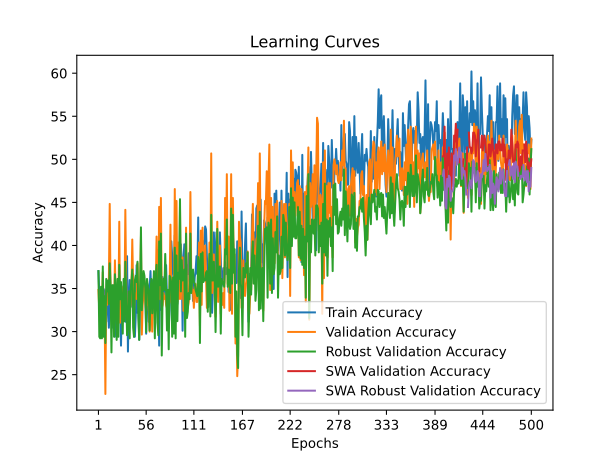

Data behind this chart, as committed beside it:
time; train_accuracy; train_loss; valid_accuracy; valid_loss; valid_accuracy_robust; valid_accuracy_swa; valid_accuracy_robust_swa
38,8311; 37,0242; 1,3240; 34,8276; 1,0968; 37,0236; 34,8276; 37,0236
81,8906; 34,2561; 1,1391; 32,4138; 1,1211; 29,4011; 32,4138; 29,4011
112,2240; 34,2561; 1,1376; 32,4138; 1,1372; 29,2196; 32,4138; 29,2196
152,8338; 33,5640; 1,1036; 32,7586; 1,1045; 35,2087; 32,7586; 35,2087
181,5071; 32,1799; 1,1139; 32,4138; 1,1092; 29,2196; 32,4138; 29,2196
211,4295; 29,7578; 1,1042; 36,8966; 1,0883; 37,5681; 36,8966; 37,5681
259,5317; 34,9481; 1,0945; 32,7586; 1,1059; 29,4011; 32,7586; 29,4011
291,3563; 34,6021; 1,1093; 33,7931; 1,1584; 34,1198; 33,7931; 34,1198
338,2531; 32,5260; 1,1070; 22,7586; 1,1161; 28,6751; 22,7586; 28,6751
368,2758; 31,1419; 1,1105; 34,8276; 1,0954; 36,1162; 34,8276; 36,1162
402,5807; 35,2941; 1,0937; 33,1034; 1,1473; 34,6642; 33,1034; 34,6642
448,6644; 33,5640; 1,0985; 34,4828; 1,0908; 35,9347; 34,4828; 35,9347
487,4557; 30,4498; 1,1637; 35,8621; 1,1973; 33,2123; 35,8621; 33,2123
519,1932; 32,1799; 1,1305; 44,8276; 1,0657; 37,9310; 44,8276; 37,9310
549,7145; 34,9481; 1,1228; 34,4828; 1,0967; 35,2087; 34,4828; 35,2087
605,4438; 34,2561; 1,1014; 31,7241; 1,1373; 27,5862; 31,7241; 27,5862
637,5936; 33,2180; 1,1312; 32,7586; 1,1065; 35,3902; 32,7586; 35,3902
672,8903; 30,4498; 1,1162; 33,1034; 1,1024; 35,3902; 33,1034; 35,3902
702,7700; 34,6021; 1,1225; 32,4138; 1,1949; 29,4011; 32,4138; 29,4011
748,1497; 29,4118; 1,1604; 38,2759; 1,0886; 36,6606; 38,2759; 36,6606
789,0020; 35,2941; 1,0992; 33,1034; 1,1973; 34,6642; 33,1034; 34,6642
833,3471; 29,7578; 1,1267; 32,4138; 1,2202; 29,0381; 32,4138; 29,0381
867,1712; 34,6021; 1,1262; 34,4828; 1,1144; 36,1162; 34,4828; 36,1162
918,8671; 33,5640; 1,1542; 32,4138; 1,3018; 29,4011; 32,4138; 29,4011
951,6794; 33,5640; 1,1282; 42,7586; 1,0970; 37,7495; 42,7586; 37,7495
986,6795; 33,5640; 1,1510; 31,0345; 1,0934; 33,7568; 31,0345; 33,7568
1021,3768; 28,3737; 1,1254; 34,4828; 1,0838; 35,7532; 34,4828; 35,7532
1078,1972; 33,5640; 1,1281; 35,1724; 1,1066; 32,6679; 35,1724; 32,6679
1108,2561; 31,8339; 1,1187; 32,4138; 1,1253; 29,7641; 32,4138; 29,7641
1146,1272; 35,2941; 1,0909; 34,4828; 1,1119; 36,1162; 34,4828; 36,1162
1187,7270; 31,8339; 1,1628; 33,1034; 1,0977; 31,2160; 33,1034; 31,2160
1220,5784; 31,1419; 1,1136; 44,1379; 1,0874; 38,1125; 44,1379; 38,1125
1249,2992; 35,2941; 1,1057; 35,1724; 1,1016; 33,9383; 35,1724; 33,9383
1281,0624; 38,7543; 1,1270; 32,4138; 1,1308; 29,5826; 32,4138; 29,5826
1328,9527; 27,6817; 1,1799; 32,7586; 1,1020; 31,0345; 32,7586; 31,0345
1359,1213; 33,5640; 1,1342; 33,1034; 1,1100; 34,6642; 33,1034; 34,6642
1392,8474; 35,9862; 1,0923; 32,4138; 1,1478; 29,2196; 32,4138; 29,2196
1422,7515; 34,2561; 1,1325; 33,1034; 1,1133; 34,8457; 33,1034; 34,8457
1471,7644; 35,9862; 1,1490; 34,4828; 1,0834; 35,7532; 34,4828; 35,7532
1505,1849; 32,8720; 1,1225; 40,6897; 1,0878; 37,2051; 40,6897; 37,2051
1539,2228; 36,6782; 1,1021; 35,1724; 1,1119; 30,4900; 35,1724; 30,4900
1568,4567; 29,4118; 1,1259; 32,4138; 1,1733; 29,4011; 32,4138; 29,4011
1612,6723; 29,4118; 1,1426; 34,4828; 1,1100; 35,9347; 34,4828; 35,9347
1654,8497; 31,8339; 1,1598; 34,1379; 1,1253; 36,4791; 34,1379; 36,4791
1685,0775; 37,7163; 1,1082; 33,7931; 1,1135; 35,7532; 33,7931; 35,7532
1728,4832; 32,1799; 1,1073; 37,9310; 1,0771; 38,1125; 37,9310; 38,1125
1767,4682; 33,9100; 1,1176; 34,1379; 1,1060; 31,5789; 34,1379; 31,5789
1813,9814; 29,0657; 1,1331; 32,4138; 1,1190; 29,0381; 32,4138; 29,0381
1857,2726; 34,6021; 1,1056; 33,1034; 1,0991; 34,8457; 33,1034; 34,8457
1886,4900; 32,8720; 1,1292; 41,0345; 1,0787; 42,1053; 41,0345; 42,1053
1943,1864; 36,6782; 1,1053; 29,6552; 1,1015; 32,4864; 29,6552; 32,4864
1972,4441; 35,2941; 1,1013; 33,1034; 1,1041; 34,6642; 33,1034; 34,6642
2004,7470; 36,3322; 1,0929; 34,4828; 1,0604; 37,0236; 34,4828; 37,0236
2035,6521; 34,2561; 1,1250; 35,8621; 1,0892; 36,4791; 35,8621; 36,4791
2093,4338; 34,9481; 1,1038; 33,4483; 1,0960; 35,0272; 33,4483; 35,0272
2127,2761; 29,7578; 1,1686; 32,4138; 1,2422; 29,9456; 32,4138; 29,9456
2157,9983; 35,6401; 1,1502; 34,4828; 1,0990; 36,1162; 34,4828; 36,1162
2204,1695; 35,2941; 1,1190; 33,1034; 1,1155; 35,2087; 33,1034; 35,2087
2236,7825; 31,1419; 1,1229; 33,1034; 1,1335; 34,6642; 33,1034; 34,6642
2268,7925; 34,9481; 1,1160; 30,0000; 1,1698; 30,1270; 30,0000; 30,1270
... 440 more rows
